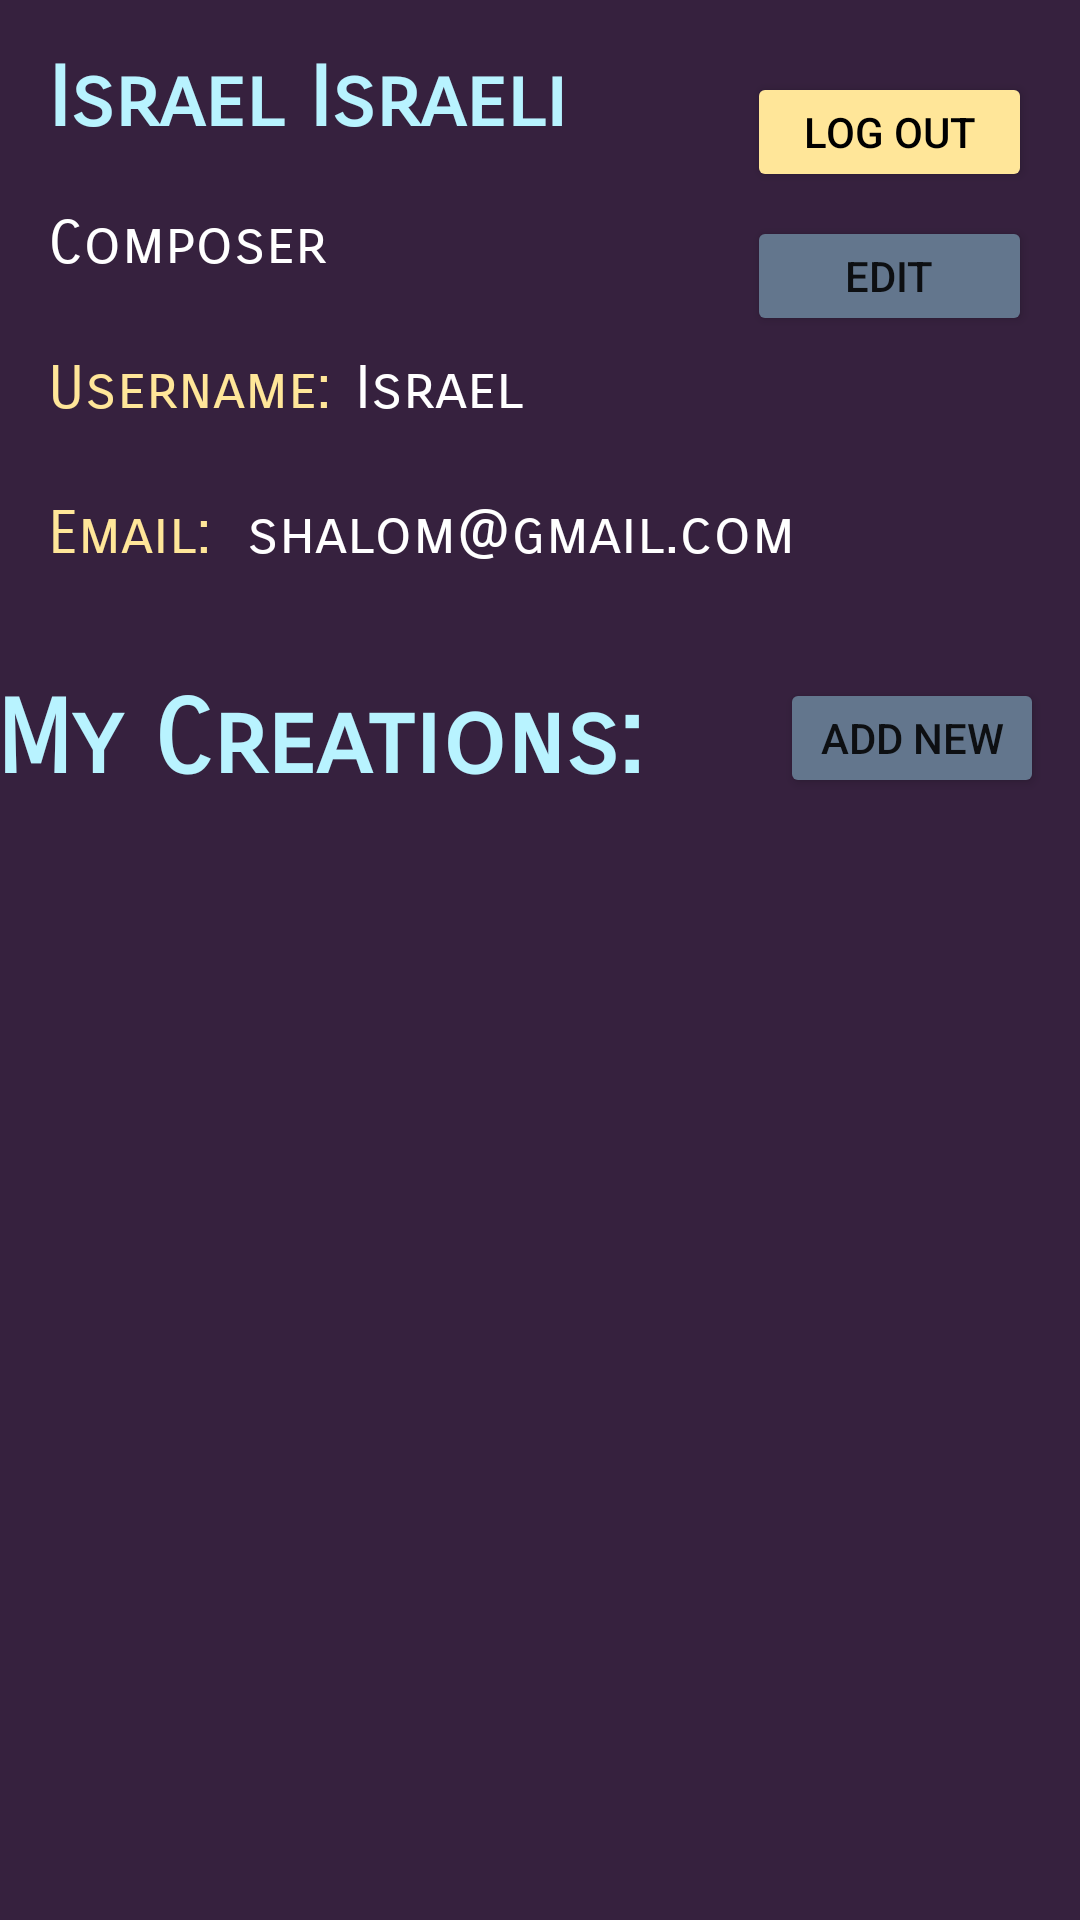

The Android layout XML behind this screen, and the referenced resources:
<!-- AndroidManifest.xml: application theme Theme.MusiMatch -->
<!-- res/layout/fragment_user_profile.xml -->
<?xml version="1.0" encoding="utf-8"?>
<FrameLayout xmlns:android="http://schemas.android.com/apk/res/android"
    xmlns:app="http://schemas.android.com/apk/res-auto"
    xmlns:tools="http://schemas.android.com/tools"
    android:layout_width="match_parent"
    android:layout_height="match_parent"
    tools:context=".client.UserProfileFragment">

    <androidx.constraintlayout.widget.ConstraintLayout
        android:layout_width="match_parent"
        android:layout_height="match_parent"
        android:background="@color/dark_purple">

        <TextView
            android:id="@+id/FullNameTV"
            android:layout_width="wrap_content"
            android:layout_height="37dp"
            android:layout_marginStart="16dp"
            android:layout_marginTop="16dp"
            android:text="@string/israel_israeli"
            android:textColor="@color/bright_light_blue"
            android:textSize="28sp"
            android:textStyle="bold"
            app:fontFamily="sans-serif-smallcaps"
            app:layout_constraintEnd_toStartOf="@+id/LogOutBtn"
            app:layout_constraintHorizontal_bias="0.0"
            app:layout_constraintStart_toStartOf="parent"
            app:layout_constraintTop_toTopOf="parent" />

        <Button
            android:id="@+id/LogOutBtn"
            android:layout_width="95dp"
            android:layout_height="40dp"
            android:layout_marginTop="24dp"
            android:layout_marginEnd="16dp"
            android:text="@string/log_out"
            android:textColor="@android:color/black"
            app:backgroundTint="@color/banana"
            app:layout_constraintEnd_toEndOf="parent"
            app:layout_constraintTop_toTopOf="parent" />

        <Button
            android:id="@+id/userProfile_EditBtn"
            android:layout_width="95dp"
            android:layout_height="40dp"
            android:layout_marginTop="8dp"
            android:layout_marginEnd="16dp"
            android:text="@string/edit"
            app:backgroundTint="@color/grayish_blue"
            app:layout_constraintEnd_toEndOf="parent"
            app:layout_constraintTop_toBottomOf="@+id/LogOutBtn" />

        <TextView
            android:id="@+id/TypeTV"
            android:layout_width="wrap_content"
            android:layout_height="wrap_content"
            android:layout_marginStart="16dp"
            android:layout_marginTop="16dp"
            android:text="@string/composer"
            android:textColor="#fff"
            android:textSize="20sp"
            app:fontFamily="sans-serif-smallcaps"
            app:layout_constraintStart_toStartOf="parent"
            app:layout_constraintTop_toBottomOf="@+id/FullNameTV" />

        <TextView
            android:id="@+id/textView3"
            android:layout_width="wrap_content"
            android:layout_height="wrap_content"
            android:layout_marginStart="16dp"
            android:layout_marginTop="24dp"
            android:text="Username:"
            android:textColor="@color/banana"
            android:textSize="20sp"
            app:fontFamily="sans-serif-smallcaps"
            app:layout_constraintStart_toStartOf="parent"
            app:layout_constraintTop_toBottomOf="@+id/TypeTV" />

        <TextView
            android:id="@+id/userProfile_username"
            android:layout_width="wrap_content"
            android:layout_height="wrap_content"
            android:layout_marginStart="8dp"
            android:layout_marginTop="24dp"
            android:text="@string/israel"
            android:textColor="#fff"
            android:textSize="20sp"
            app:fontFamily="sans-serif-smallcaps"
            app:layout_constraintStart_toEndOf="@+id/textView3"
            app:layout_constraintTop_toBottomOf="@+id/TypeTV" />

        <Button
            android:id="@+id/userProfile_AddNewBtn"
            android:layout_width="wrap_content"
            android:layout_height="40dp"
            android:layout_marginTop="36dp"
            android:layout_marginEnd="12dp"
            android:text="@string/add_new"
            app:backgroundTint="@color/grayish_blue"
            app:layout_constraintEnd_toEndOf="parent"
            app:layout_constraintTop_toBottomOf="@+id/userProfile_email" />

        <TextView
            android:id="@+id/textView7"
            android:layout_width="268dp"
            android:layout_height="wrap_content"
            android:layout_marginTop="36dp"
            android:text="My Creations:"
            android:textColor="@color/bright_light_blue"
            android:textSize="34sp"
            android:textStyle="bold"
            app:fontFamily="sans-serif-smallcaps"
            app:layout_constraintEnd_toStartOf="@+id/userProfile_AddNewBtn"
            app:layout_constraintHorizontal_bias="0.214"
            app:layout_constraintStart_toStartOf="parent"
            app:layout_constraintTop_toBottomOf="@+id/userProfile_email" />

        <TextView
            android:id="@+id/textView22"
            android:layout_width="wrap_content"
            android:layout_height="wrap_content"
            android:layout_marginStart="16dp"
            android:layout_marginTop="24dp"
            android:text="Email:"
            android:textColor="@color/banana"
            android:textSize="20sp"
            app:fontFamily="sans-serif-smallcaps"
            app:layout_constraintStart_toStartOf="parent"
            app:layout_constraintTop_toBottomOf="@+id/textView3" />

        <TextView
            android:id="@+id/userProfile_email"
            android:layout_width="wrap_content"
            android:layout_height="wrap_content"
            android:layout_marginStart="12dp"
            android:layout_marginTop="24dp"
            android:text="shalom@gmail.com"
            android:textColor="#fff"
            android:textSize="20sp"
            app:fontFamily="sans-serif-smallcaps"
            app:layout_constraintStart_toEndOf="@+id/textView22"
            app:layout_constraintTop_toBottomOf="@+id/userProfile_username" />

        <androidx.recyclerview.widget.RecyclerView
            android:id="@+id/userProfile_recycler"
            android:layout_width="397dp"
            android:layout_height="452dp"
            android:layout_marginStart="16dp"
            android:layout_marginTop="8dp"
            android:layout_marginEnd="16dp"
            app:layout_constraintEnd_toEndOf="parent"
            app:layout_constraintStart_toStartOf="parent"
            app:layout_constraintTop_toBottomOf="@+id/textView7" />

    </androidx.constraintlayout.widget.ConstraintLayout>

</FrameLayout>
<!-- resources referenced by this layout -->
<resources>
  <color name="banana">#FFE699</color>
  <color name="bright_light_blue">#B8F3FF</color>
  <color name="dark_purple">#36213E</color>
  <color name="grayish_blue">#63768D</color>
  <string name="add_new">Add New</string>
  <string name="composer">Composer</string>
  <string name="edit">Edit</string>
  <string name="israel">Israel</string>
  <string name="israel_israeli">Israel Israeli</string>
  <string name="log_out">Log out</string>
  <style name="Theme.MusiMatch" parent="Theme.MaterialComponents.DayNight.DarkActionBar">
          
          <item name="colorPrimary">@color/black</item>
          <item name="colorPrimaryVariant">@color/black</item>
          <item name="colorOnPrimary">@color/white</item>
          
          <item name="colorSecondary">@color/banana</item>
          <item name="colorSecondaryVariant">@color/banana</item>
          <item name="colorOnSecondary">@color/black</item>
          
          <item name="android:statusBarColor" tools:targetApi="l">?attr/colorPrimaryVariant</item>
          
      </style>
  <color name="black">#FF000000</color>
  <color name="white">#FFFFFFFF</color>
</resources>
